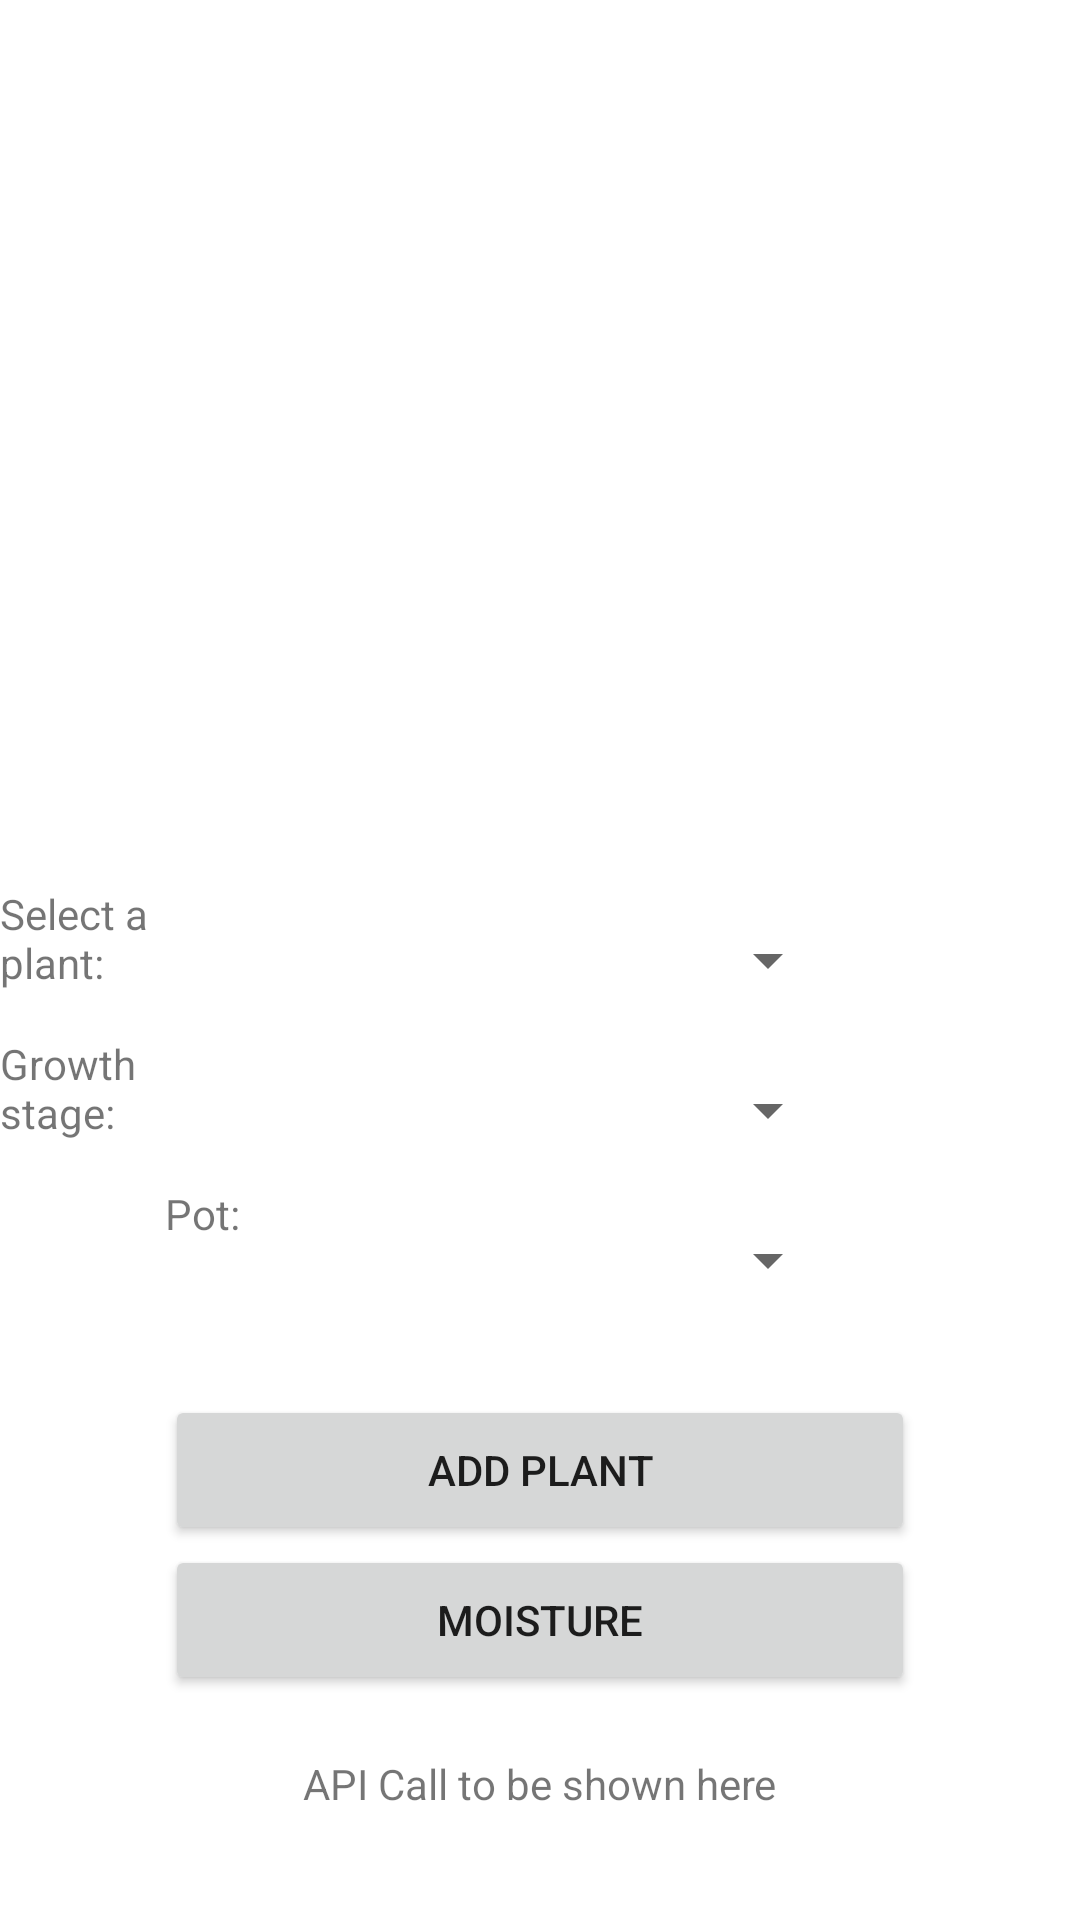

This screen was rendered from an Android layout file. Write that file and the resources it references.
<!-- AndroidManifest.xml: application theme Theme.LeafIT -->
<!-- res/layout/activity_main.xml -->
<?xml version="1.0" encoding="utf-8"?>
<RelativeLayout xmlns:android="http://schemas.android.com/apk/res/android"
    xmlns:app="http://schemas.android.com/apk/res-auto"
    xmlns:tools="http://schemas.android.com/tools"
    android:layout_width="match_parent"
    android:layout_height="match_parent"
    tools:context=".MainActivity">

    <Spinner
        android:id="@+id/plantSpinner"
        android:layout_width="200dp"
        android:layout_height="50dp"
        android:layout_centerHorizontal="true"
        android:layout_centerVertical="true"/>
    <TextView
        android:layout_width="wrap_content"
        android:layout_height="wrap_content"
        android:text="@string/select_a_plant"
        android:layout_alignTop="@+id/plantSpinner"
        android:layout_toStartOf="@+id/plantSpinner"/>

    <Spinner
        android:id="@+id/stageSpinner"
        android:layout_width="200dp"
        android:layout_height="50dp"
        android:layout_centerHorizontal="true"
        android:layout_below="@+id/plantSpinner"/>
    <TextView
        android:layout_width="wrap_content"
        android:layout_height="wrap_content"
        android:text="Growth stage:"
        android:layout_alignTop="@+id/stageSpinner"
        android:layout_toStartOf="@+id/stageSpinner"/>

    <Spinner
        android:id="@+id/potSpinner"
        android:layout_width="200dp"
        android:layout_height="50dp"
        android:layout_centerHorizontal="true"
        android:layout_below="@+id/stageSpinner"/>
    <TextView
        android:layout_width="wrap_content"
        android:layout_height="wrap_content"
        android:text="Pot:"
        android:layout_alignTop="@+id/potSpinner"
        android:layout_toStartOf="@+id/potSpinner"/>

    <Button
        android:id="@+id/addBtn"
        android:layout_width="250dp"
        android:layout_height="50dp"
        android:text="Add plant"
        android:layout_centerHorizontal="true"
        android:layout_below="@+id/potSpinner"
        android:layout_marginTop="20dp"/>
    <Button
        android:id="@+id/moistureBtn"
        android:layout_width="250dp"
        android:layout_height="50dp"
        android:text="Moisture"
        android:layout_centerHorizontal="true"
        android:layout_below="@+id/addBtn"/>

    <TextView
        android:id="@+id/apitxt"
        android:layout_width="wrap_content"
        android:layout_height="wrap_content"
        android:text="API Call to be shown here"
        android:layout_centerHorizontal="true"
        android:layout_below="@+id/moistureBtn"
        android:layout_marginTop="20dp"/>

</RelativeLayout>
<!-- resources referenced by this layout -->
<resources>
  <string name="select_a_plant">Select a plant:</string>
  <style name="Theme.LeafIT" parent="Theme.MaterialComponents.DayNight.DarkActionBar">
          
          <item name="colorPrimary">@color/purple_500</item>
          <item name="colorPrimaryVariant">@color/purple_700</item>
          <item name="colorOnPrimary">@color/white</item>
          
          <item name="colorSecondary">@color/teal_200</item>
          <item name="colorSecondaryVariant">@color/teal_700</item>
          <item name="colorOnSecondary">@color/black</item>
          
          <item name="android:statusBarColor">?attr/colorPrimaryVariant</item>
          
      </style>
  <!-- not gathered from this repository: default colours our renderer supplied (Android Studio template values) -->
  <color name="purple_500">#FF6200EE</color>
  <color name="purple_700">#FF3700B3</color>
  <color name="teal_200">#FF03DAC5</color>
  <color name="teal_700">#FF018786</color>
  <color name="black">#FF000000</color>
  <color name="white">#FFFFFFFF</color>
</resources>
